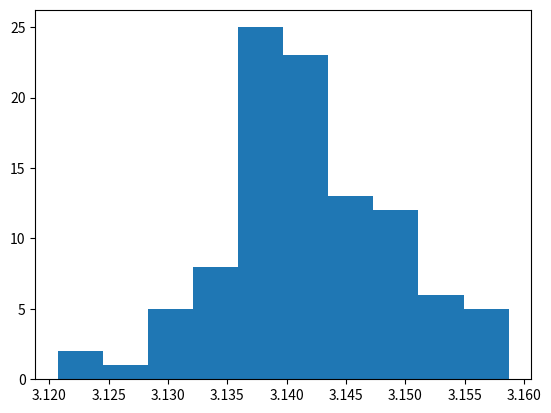

Here is the Python script that generated this plot:
import numpy as np
from scipy import stats
from matplotlib import pyplot as plt


sample_size = 50000
num_of_test = 100
est = np.empty((num_of_test,))

for i in range(num_of_test):
    sample = np.sqrt(np.square(np.random.uniform(size=sample_size)) + np.square(np.random.uniform(size=sample_size)))
    sample = sample <= 1
    est[i] = np.count_nonzero(sample) * 4

est /= sample_size
np.savetxt("report.txt", np.array(est))
print("Mean=", np.mean(est), "Var=", np.var(est, ddof=1), "Std=", np.std(est), "Mode=", stats.mode(est),\
      "Median=", np.median(est), "Min=", np.min(est), "Max=", np.max(est), "Q1=", np.percentile(est, 25), "Q3=", np.percentile(est, 75))

plt.hist(est, bins=int(np.sqrt(num_of_test)))
plt.savefig("hist")
